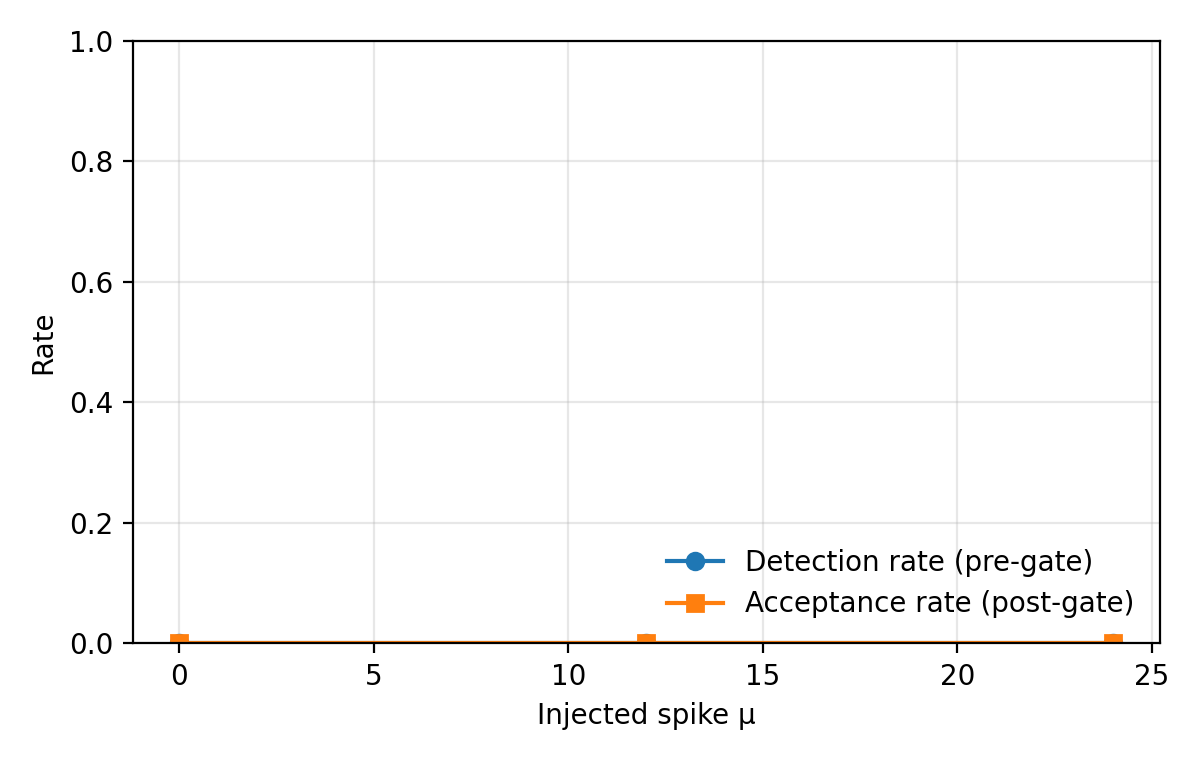

Data behind this chart, as committed beside it:
mu, inject_mode, detection_rate, acceptance_rate, n_windows, n_detected, n_accepted
0.0, total, 0.0, 0.0, 20, 0, 0
12.0, total, 0.0, 0.0, 1, 0, 0
24.0, total, 0.0, 0.0, 1, 0, 0
